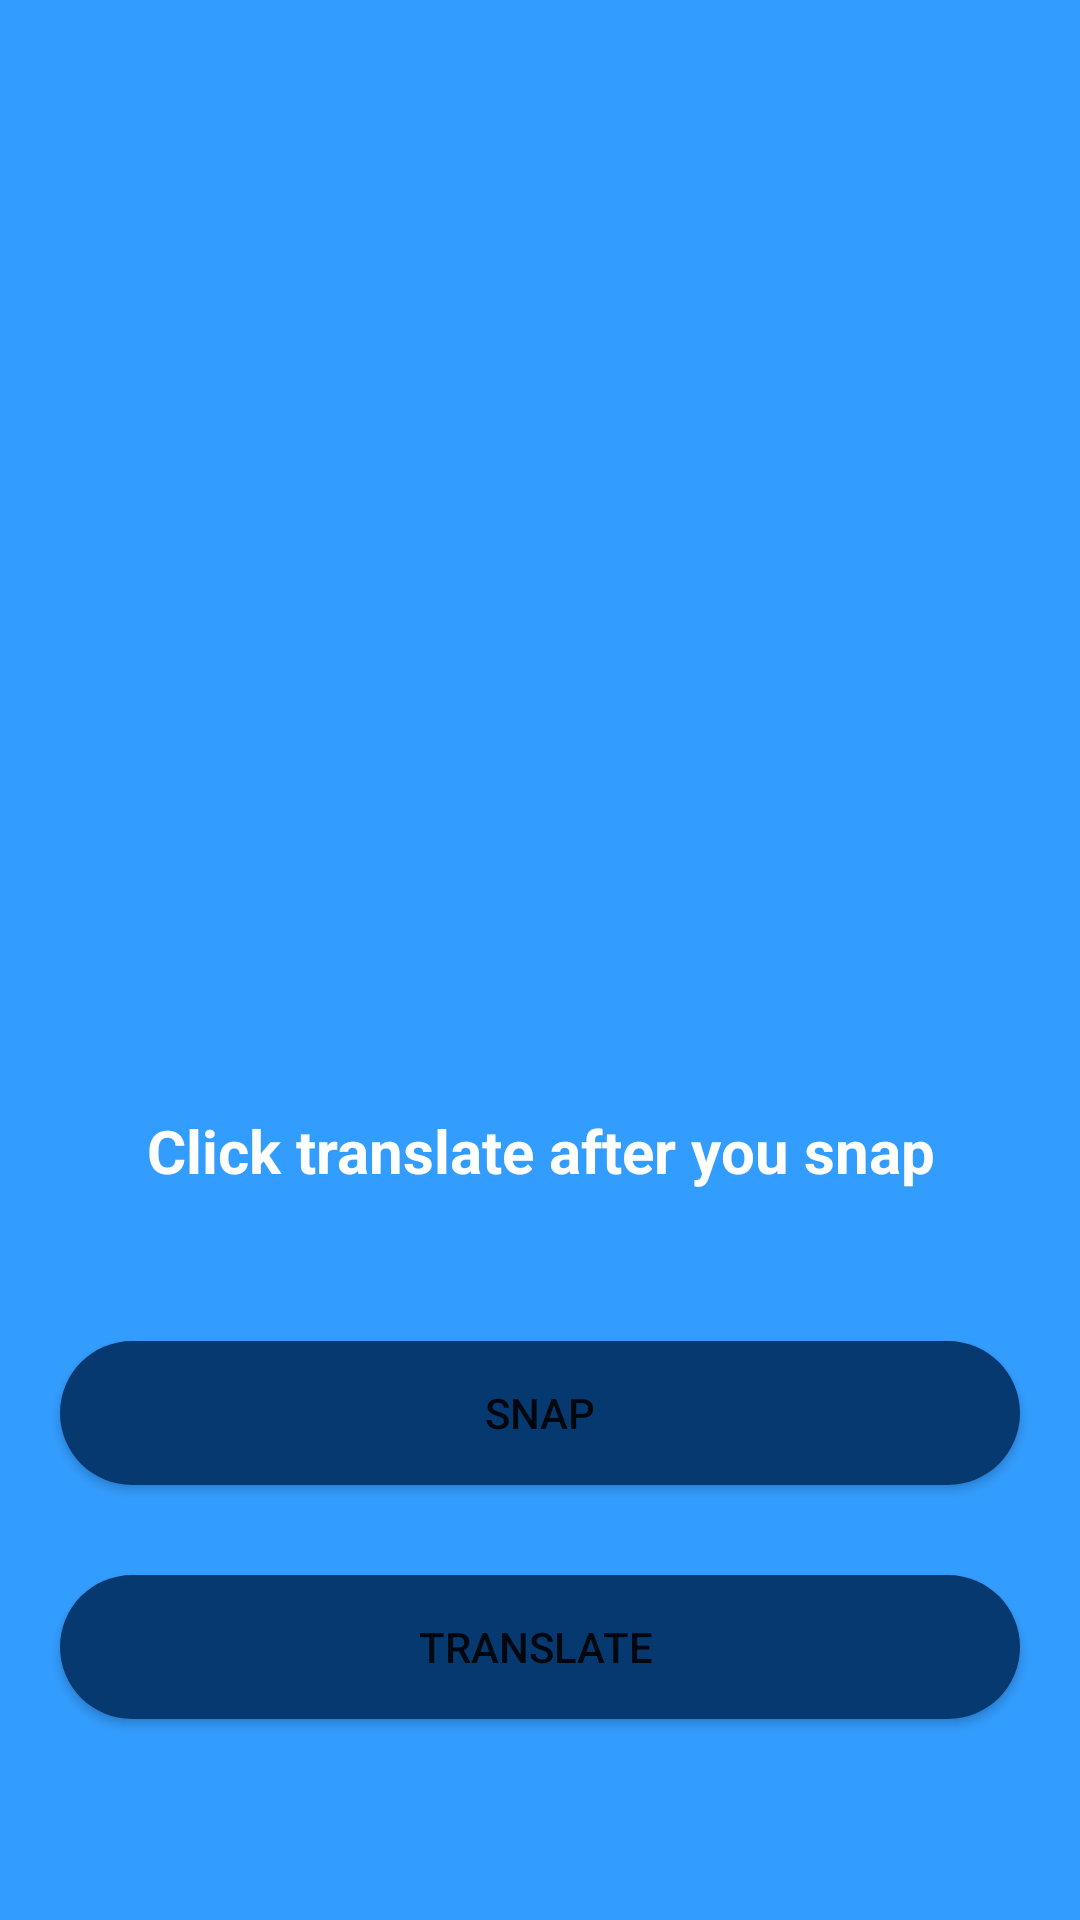

Reconstruct the res/layout file that produces this screen, plus the resources it refers to.
<!-- AndroidManifest.xml: application theme NoActionBarTheme -->
<!-- res/layout/activity_main.xml -->
<?xml version="1.0" encoding="utf-8"?>
<RelativeLayout xmlns:android="http://schemas.android.com/apk/res/android"
    xmlns:app="http://schemas.android.com/apk/res-auto"
    xmlns:tools="http://schemas.android.com/tools"
    android:layout_width="match_parent"
    android:layout_height="match_parent"
    android:background="@color/my_blue"
    tools:context=".MainActivity">
    <ImageView
        android:layout_width="250dp"
        android:layout_height="250dp"
        android:layout_centerHorizontal="true"
        android:src="@drawable/photo_scan"
        android:layout_marginTop="70dp"
        android:id="@+id/captureIV"

        />
    <TextView
        android:layout_width="match_parent"
        android:layout_height="wrap_content"
        android:layout_below="@+id/captureIV"
        android:layout_marginStart="20dp"
        android:layout_marginTop="50dp"
        android:layout_marginEnd="20dp"
        android:layout_marginBottom="20dp"
        android:gravity="center"
        android:text="Click translate after you snap"
        android:layout_centerHorizontal="true"
        android:textColor="@color/white"
        android:textAlignment="center"
        android:textStyle="bold"
        android:textSize="20sp"
        android:id="@+id/waiting_text" />
    <Button
        android:layout_width="match_parent"
        android:layout_height="wrap_content"
        android:layout_below="@+id/waiting_text"
        android:layout_marginStart="20dp"
        android:layout_marginTop="30dp"
        android:layout_marginEnd="20dp"
        android:text="Snap"
        android:id="@+id/SnapBtn"
        android:background="@drawable/black_button"
        app:backgroundTint="@color/my_dark_blue"
        />

    <Button
        android:id="@+id/detectBtn"
        android:layout_width="match_parent"
        android:layout_height="wrap_content"
        android:layout_below="@+id/SnapBtn"
        android:layout_marginStart="20dp"
        android:layout_marginTop="30dp"
        android:layout_marginEnd="20dp"
        android:background="@drawable/black_button"
        android:text="Translate
"
        app:backgroundTint="@color/my_dark_blue" />


</RelativeLayout>
<!-- resources referenced by this layout -->
<resources>
  <color name="my_blue">#339DFF</color>
  <color name="my_dark_blue">#063970</color>
  <color name="white">#FFFFFFFF</color>
  <!-- drawable black_button (drawable) -->
  <?xml version="1.0" encoding="utf-8"?>
  <shape android:shape="rectangle" xmlns:android="http://schemas.android.com/apk/res/android">
      <solid
          android:color="@color/my_dark_blue" />
      <corners android:radius="25dp"/>
  </shape>
  <style name="NoActionBarTheme" parent="Theme.RealTimeTextTranslator">
          <item name="windowNoTitle">true</item>
          <item name="windowActionBar">false</item>
      </style>
  <style name="Theme.RealTimeTextTranslator" parent="Theme.MaterialComponents.DayNight.DarkActionBar">
          
          <item name="colorPrimary">@color/my_dark_blue</item>
          <item name="colorPrimaryVariant">@color/my_blue</item>
          <item name="colorOnPrimary">@color/white</item>
          
          <item name="colorSecondary">@color/teal_200</item>
          <item name="colorSecondaryVariant">@color/teal_700</item>
          <item name="colorOnSecondary">@color/black</item>
          
          <item name="android:statusBarColor" tools:targetApi="l">?attr/colorPrimaryVariant</item>
          
          <item name="colorAccent">@color/my_dark_blue</item>
      </style>
  <color name="teal_200">#FF03DAC5</color>
  <color name="teal_700">#FF018786</color>
  <color name="black">#FF000000</color>
</resources>
